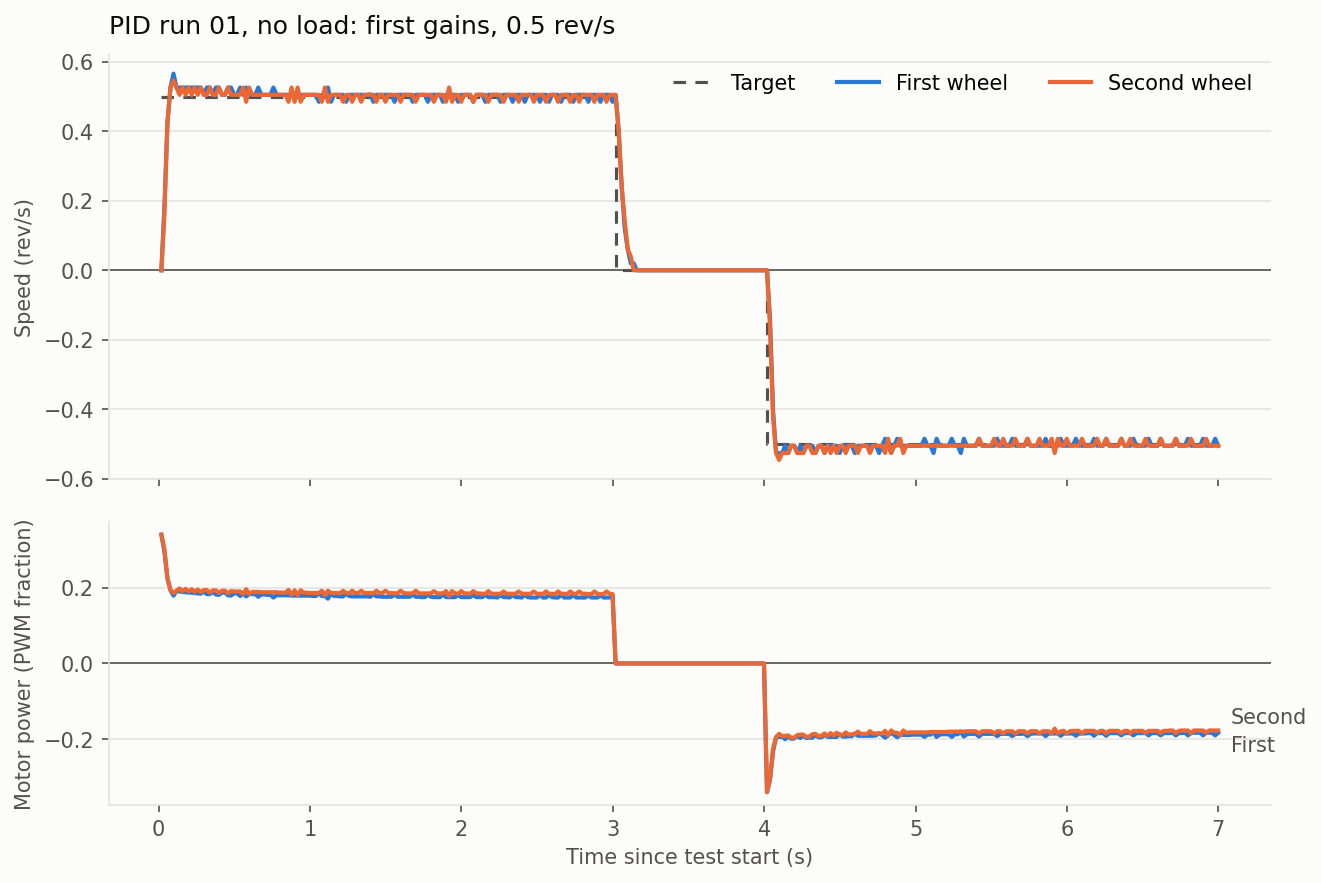

Values plotted in this chart, from the file beside it:
t_ms, target, first_speed, first_power, second_speed, second_power
19, 0.50, 0.000, 0.340, 0.000, 0.340
39, 0.50, 0.182, 0.295, 0.162, 0.302
59, 0.50, 0.425, 0.224, 0.425, 0.225
79, 0.50, 0.526, 0.193, 0.526, 0.194
99, 0.50, 0.566, 0.179, 0.546, 0.186
119, 0.50, 0.526, 0.191, 0.526, 0.192
139, 0.50, 0.526, 0.190, 0.505, 0.198
159, 0.50, 0.526, 0.189, 0.526, 0.191
179, 0.50, 0.526, 0.188, 0.505, 0.197
199, 0.50, 0.526, 0.187, 0.526, 0.190
219, 0.50, 0.526, 0.187, 0.505, 0.196
239, 0.50, 0.526, 0.186, 0.526, 0.189
259, 0.50, 0.526, 0.185, 0.505, 0.195
279, 0.50, 0.526, 0.184, 0.526, 0.188
299, 0.50, 0.505, 0.190, 0.505, 0.194
319, 0.50, 0.526, 0.183, 0.505, 0.194
339, 0.50, 0.526, 0.183, 0.526, 0.187
359, 0.50, 0.505, 0.189, 0.505, 0.193
379, 0.50, 0.526, 0.182, 0.505, 0.193
399, 0.50, 0.526, 0.181, 0.526, 0.186
419, 0.50, 0.505, 0.187, 0.505, 0.192
439, 0.50, 0.505, 0.187, 0.505, 0.192
459, 0.50, 0.526, 0.180, 0.526, 0.185
479, 0.50, 0.526, 0.179, 0.505, 0.191
499, 0.50, 0.505, 0.185, 0.505, 0.190
519, 0.50, 0.505, 0.185, 0.505, 0.190
539, 0.50, 0.526, 0.178, 0.505, 0.190
559, 0.50, 0.505, 0.184, 0.526, 0.183
579, 0.50, 0.526, 0.177, 0.485, 0.196
599, 0.50, 0.505, 0.183, 0.526, 0.183
619, 0.50, 0.505, 0.183, 0.505, 0.189
639, 0.50, 0.505, 0.183, 0.505, 0.189
659, 0.50, 0.526, 0.176, 0.505, 0.189
679, 0.50, 0.505, 0.182, 0.505, 0.188
699, 0.50, 0.505, 0.182, 0.505, 0.188
719, 0.50, 0.505, 0.181, 0.505, 0.188
739, 0.50, 0.505, 0.181, 0.505, 0.188
759, 0.50, 0.526, 0.174, 0.505, 0.188
779, 0.50, 0.505, 0.180, 0.505, 0.188
799, 0.50, 0.505, 0.180, 0.505, 0.187
819, 0.50, 0.505, 0.180, 0.505, 0.187
839, 0.50, 0.505, 0.180, 0.505, 0.187
859, 0.50, 0.505, 0.180, 0.485, 0.194
879, 0.50, 0.505, 0.179, 0.526, 0.181
899, 0.50, 0.506, 0.179, 0.485, 0.193
919, 0.50, 0.505, 0.179, 0.526, 0.180
939, 0.50, 0.505, 0.179, 0.485, 0.193
959, 0.50, 0.505, 0.179, 0.505, 0.187
979, 0.50, 0.505, 0.179, 0.505, 0.187
999, 0.50, 0.505, 0.179, 0.505, 0.186
1019, 0.50, 0.505, 0.178, 0.505, 0.186
1039, 0.50, 0.505, 0.178, 0.505, 0.186
1059, 0.50, 0.485, 0.185, 0.505, 0.186
1079, 0.50, 0.505, 0.178, 0.485, 0.192
1099, 0.50, 0.505, 0.178, 0.526, 0.180
1119, 0.50, 0.526, 0.171, 0.485, 0.192
1139, 0.50, 0.485, 0.184, 0.505, 0.186
1159, 0.50, 0.505, 0.178, 0.505, 0.186
1179, 0.50, 0.505, 0.178, 0.505, 0.186
1199, 0.50, 0.505, 0.177, 0.505, 0.185
... 290 more rows
